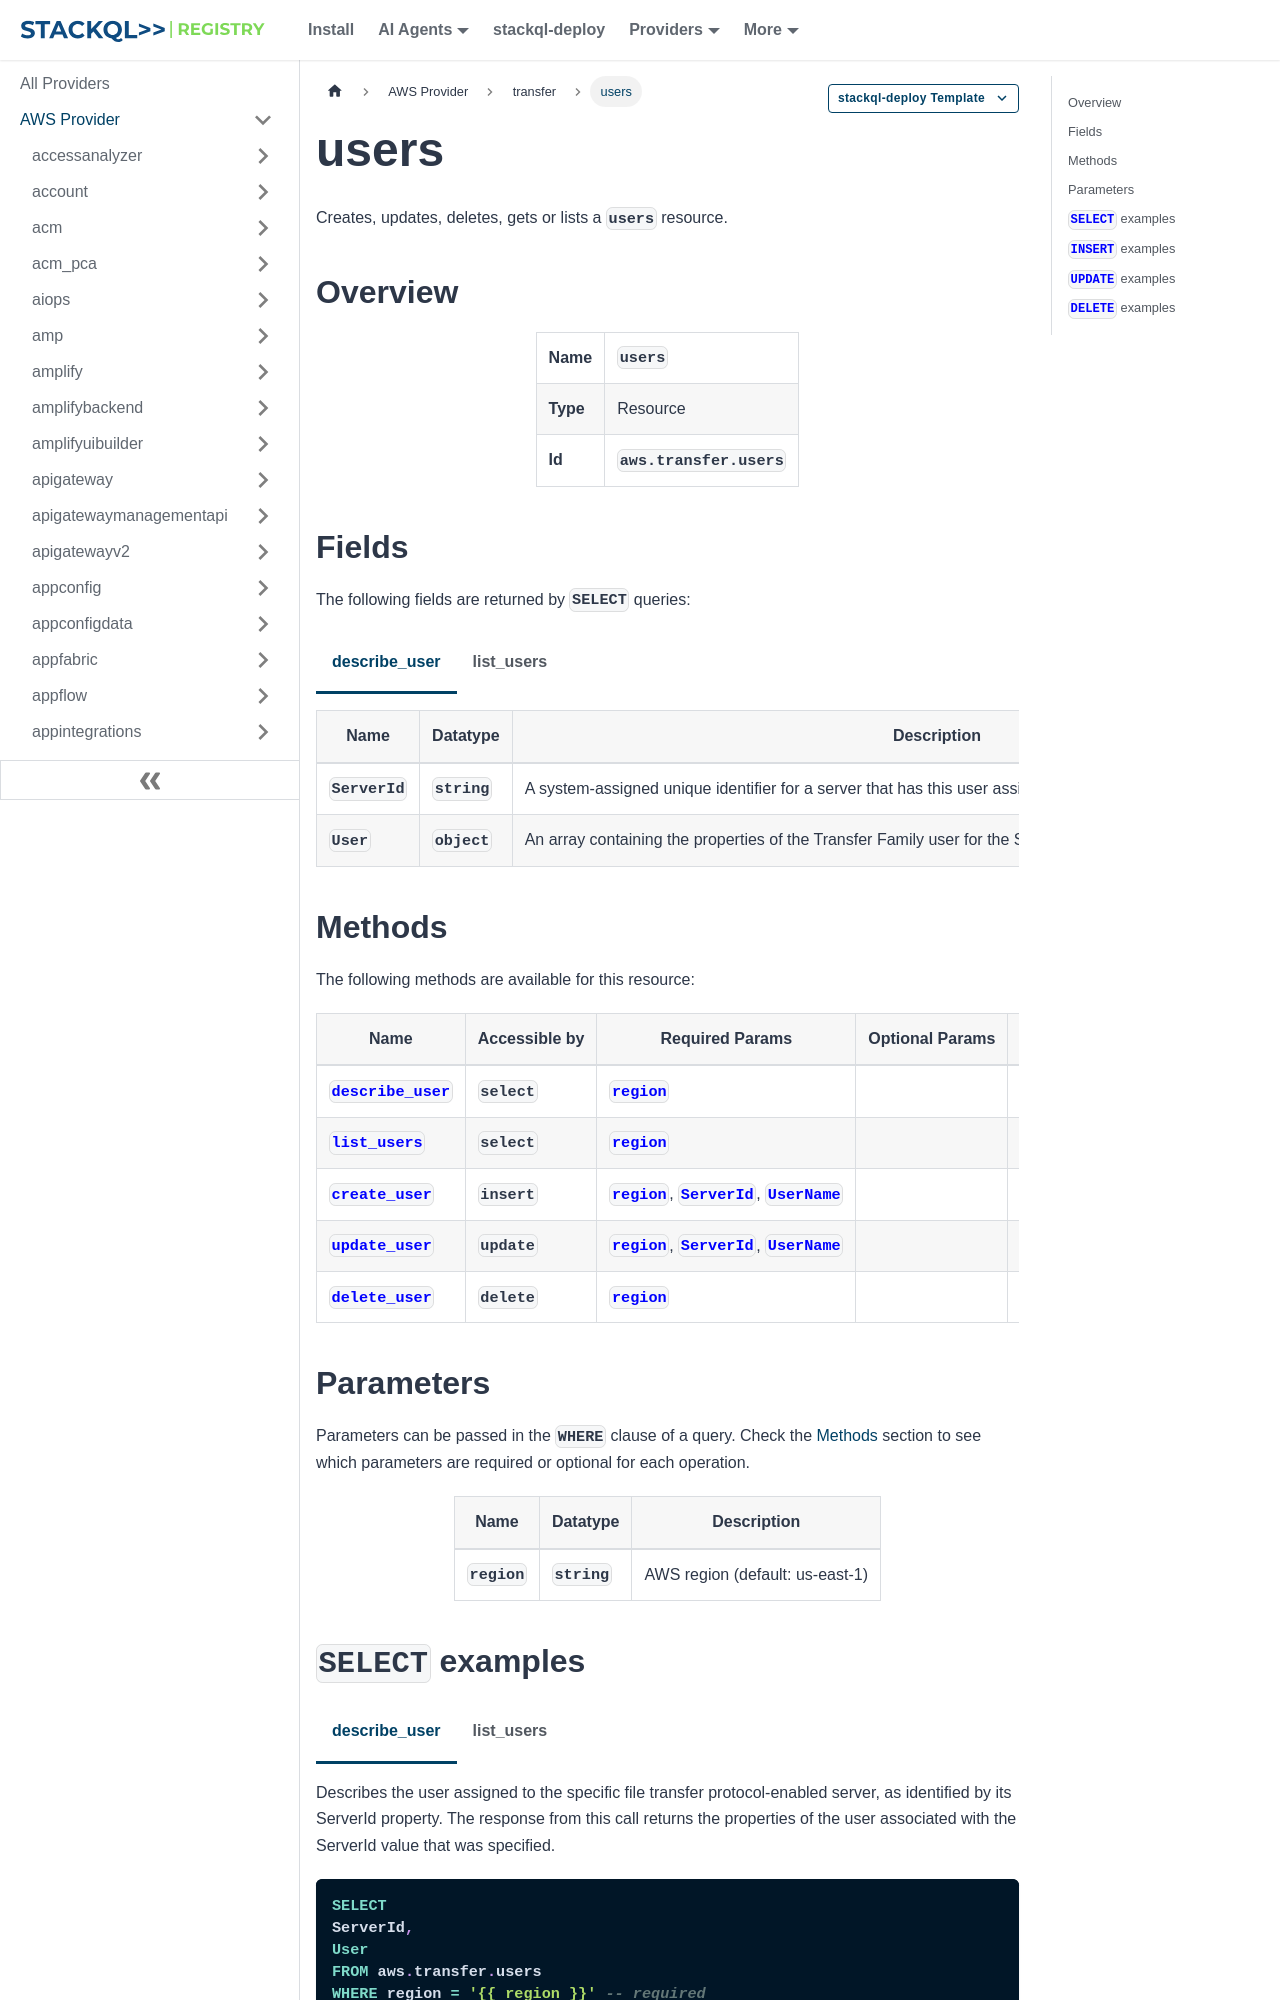

repository: stackql-registry/stackql-provider-aws · page: services/transfer/users.html · generator: docusaurus

--- 
title: users
hide_title: false
hide_table_of_contents: false
keywords:
  - users
  - transfer
  - aws
  - infrastructure-as-code
  - configuration-as-data
  - cloud inventory
description: Query, deploy and manage aws resources using SQL
custom_edit_url: null
image: /img/stackql-aws-provider-featured-image.png
---

import CopyableCode from '@site/src/components/CopyableCode/CopyableCode';
import CodeBlock from '@theme/CodeBlock';
import Tabs from '@theme/Tabs';
import TabItem from '@theme/TabItem';

Creates, updates, deletes, gets or lists a <code>users</code> resource.

## Overview
<table><tbody>
<tr><td><b>Name</b></td><td><CopyableCode code="users" /></td></tr>
<tr><td><b>Type</b></td><td>Resource</td></tr>
<tr><td><b>Id</b></td><td><CopyableCode code="aws.transfer.users" /></td></tr>
</tbody></table>

## Fields

The following fields are returned by `SELECT` queries:

<Tabs
    defaultValue="describe_user"
    values={[
        { label: 'describe_user', value: 'describe_user' },
        { label: 'list_users', value: 'list_users' }
    ]}
>
<TabItem value="describe_user">

<table>
<thead>
    <tr>
    <th>Name</th>
    <th>Datatype</th>
    <th>Description</th>
    </tr>
</thead>
<tbody>
<tr>
    <td><CopyableCode code="ServerId" /></td>
    <td><code>string</code></td>
    <td>A system-assigned unique identifier for a server that has this user assigned. (pattern: &lt;code&gt;s-(&#91;0-9a-f&#93;&#123;17&#125;)&lt;/code&gt;)</td>
</tr>
<tr>
    <td><CopyableCode code="User" /></td>
    <td><code>object</code></td>
    <td>An array containing the properties of the Transfer Family user for the ServerID value that you specified.</td>
</tr>
</tbody>
</table>
</TabItem>
<TabItem value="list_users">

<table>
<thead>
    <tr>
    <th>Name</th>
    <th>Datatype</th>
    <th>Description</th>
    </tr>
</thead>
<tbody>
<tr>
    <td><CopyableCode code="Arn" /></td>
    <td><code>string</code></td>
    <td>Provides the unique Amazon Resource Name (ARN) for the user that you want to learn about. (pattern: &lt;code&gt;arn:\S+&lt;/code&gt;)</td>
</tr>
<tr>
    <td><CopyableCode code="HomeDirectory" /></td>
    <td><code>string</code></td>
    <td>The landing directory (folder) for a user when they log in to the server using the client. A HomeDirectory example is /bucket_name/home/mydirectory. You can use the HomeDirectory parameter for HomeDirectoryType when it is set to either PATH or LOGICAL. (pattern: &lt;code&gt;(|/.*)&lt;/code&gt;)</td>
</tr>
<tr>
    <td><CopyableCode code="HomeDirectoryType" /></td>
    <td><code>string</code></td>
    <td>The type of landing directory (folder) that you want your users' home directory to be when they log in to the server. If you set it to PATH, the user will see the absolute Amazon S3 bucket or Amazon EFS path as is in their file transfer protocol clients. If you set it to LOGICAL, you need to provide mappings in the HomeDirectoryMappings for how you want to make Amazon S3 or Amazon EFS paths visible to your users. If HomeDirectoryType is LOGICAL, you must provide mappings, using the HomeDirectoryMappings parameter. If, on the other hand, HomeDirectoryType is PATH, you provide an absolute path using the HomeDirectory parameter. You cannot have both HomeDirectory and HomeDirectoryMappings in your template. (PATH, LOGICAL)</td>
</tr>
<tr>
    <td><CopyableCode code="Role" /></td>
    <td><code>string</code></td>
    <td>The Amazon Resource Name (ARN) of the Identity and Access Management (IAM) role that controls your users' access to your Amazon S3 bucket or Amazon EFS file system. The policies attached to this role determine the level of access that you want to provide your users when transferring files into and out of your Amazon S3 bucket or Amazon EFS file system. The IAM role should also contain a trust relationship that allows the server to access your resources when servicing your users' transfer requests. The IAM role that controls your users' access to your Amazon S3 bucket for servers with Domain=S3, or your EFS file system for servers with Domain=EFS. The policies attached to this role determine the level of access you want to provide your users when transferring files into and out of your S3 buckets or EFS file systems. (pattern: &lt;code&gt;arn:.*role/\S+&lt;/code&gt;)</td>
</tr>
<tr>
    <td><CopyableCode code="SshPublicKeyCount" /></td>
    <td><code>integer</code></td>
    <td>Specifies the number of SSH public keys stored for the user you specified.</td>
</tr>
<tr>
    <td><CopyableCode code="UserName" /></td>
    <td><code>string</code></td>
    <td>Specifies the name of the user whose ARN was specified. User names are used for authentication purposes. (pattern: &lt;code&gt;&#91;\w&#93;&#91;\w@.-&#93;&#123;2,99&#125;&lt;/code&gt;)</td>
</tr>
</tbody>
</table>
</TabItem>
</Tabs>
